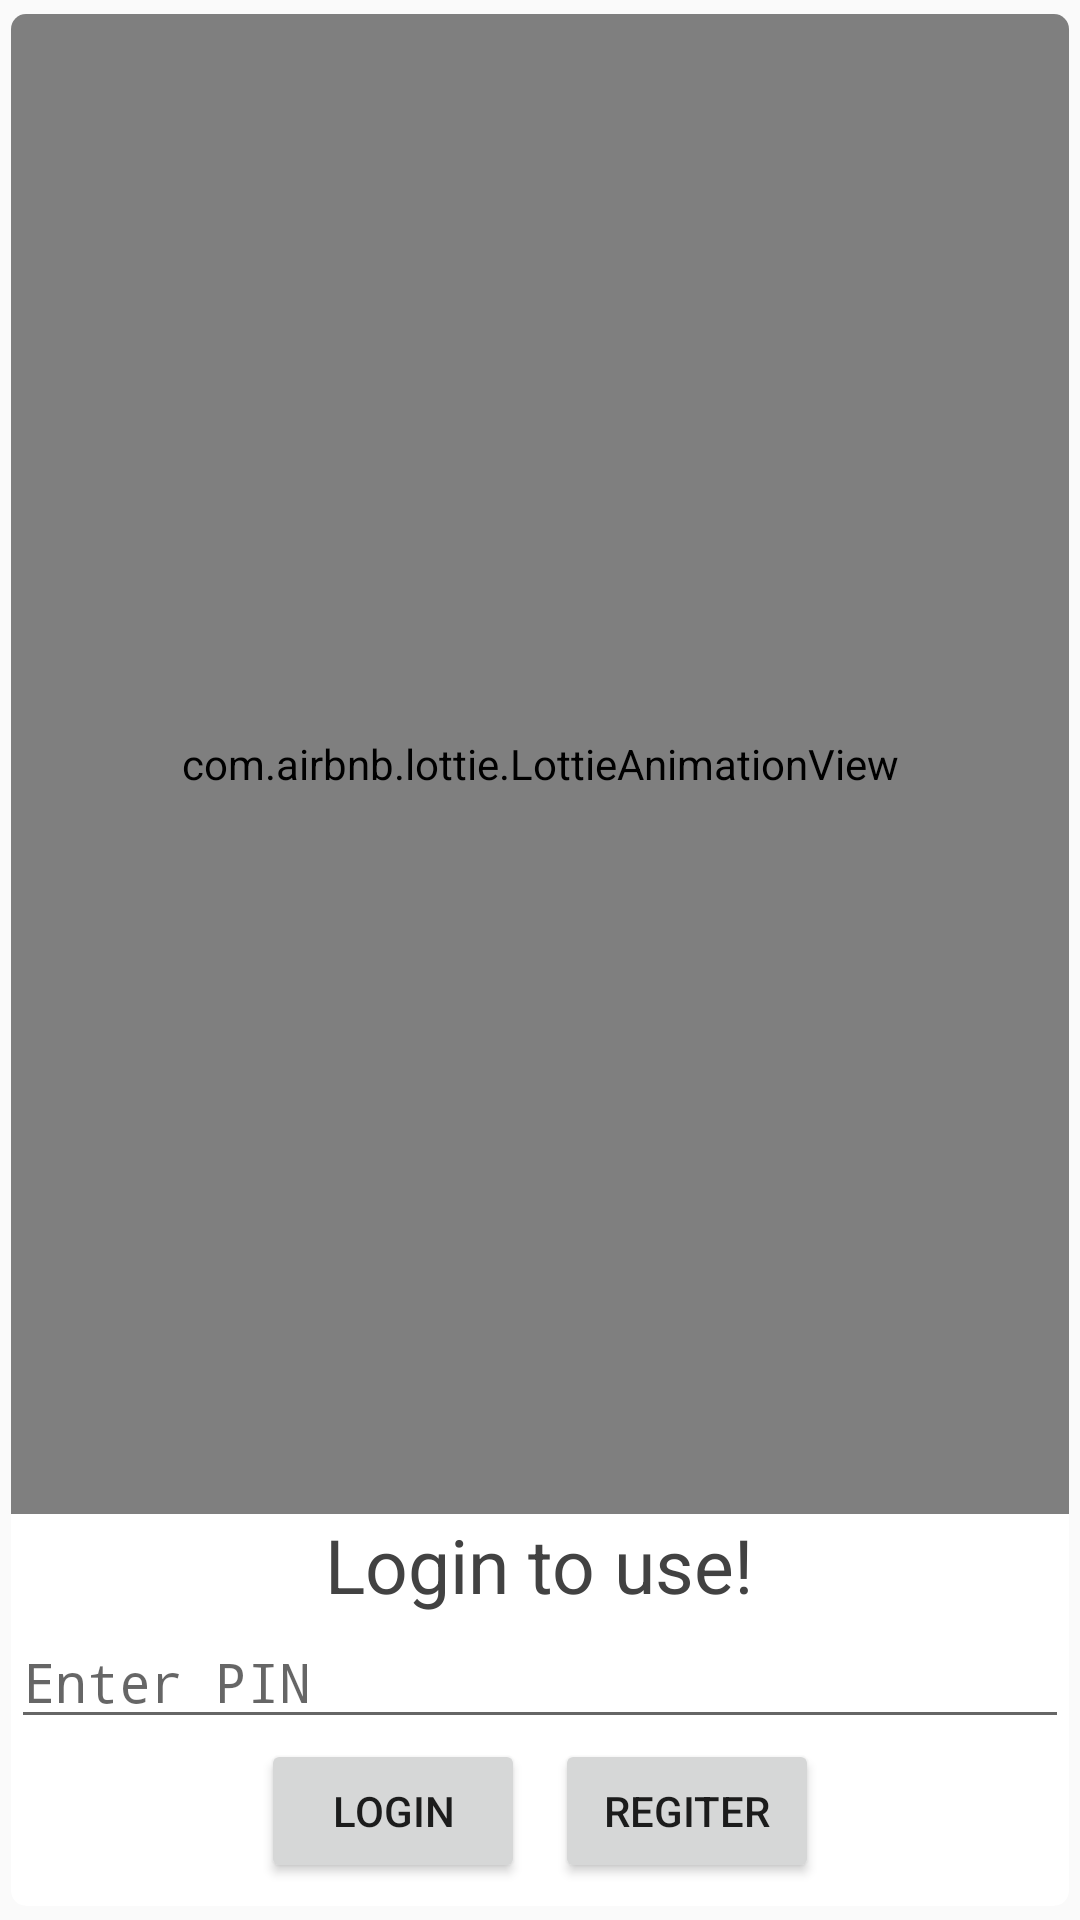

The Android layout XML behind this screen, and the referenced resources:
<!-- AndroidManifest.xml: activity theme Theme.Design.Light.NoActionBar -->
<!-- res/layout/activity_login.xml -->
<?xml version="1.0" encoding="utf-8"?>
<androidx.coordinatorlayout.widget.CoordinatorLayout
    xmlns:android="http://schemas.android.com/apk/res/android"
    xmlns:app="http://schemas.android.com/apk/res-auto"
    xmlns:tools="http://schemas.android.com/tools"
    android:layout_width="match_parent"
    android:layout_height="match_parent"
    android:gravity="center"
    android:orientation="vertical">





    <androidx.cardview.widget.CardView
        android:layout_width="match_parent"
        android:layout_height="match_parent"
        app:cardCornerRadius="5dp"
        app:cardUseCompatPadding="true"
        app:cardElevation="0dp"
        android:layout_gravity="center_vertical"
        app:cardBackgroundColor="@color/white"
        >
        <LinearLayout
            android:layout_width="match_parent"
            android:layout_height="match_parent"
            android:orientation="vertical">


        <com.airbnb.lottie.LottieAnimationView
            android:id="@+id/animation"
            android:layout_width="match_parent"
            android:layout_height="500dp"
            app:lottie_rawRes="@raw/animation_login"
            app:lottie_autoPlay="true"
            app:lottie_loop="true"
            >
        </com.airbnb.lottie.LottieAnimationView>

        <androidx.appcompat.widget.LinearLayoutCompat
            android:layout_width="match_parent"
            android:layout_height="wrap_content"
            android:orientation="vertical"
            android:gravity="center">
        <TextView
            android:id="@+id/textView"
            android:layout_width="wrap_content"
            android:layout_height="wrap_content"
            android:text="Login to use!"
            android:textSize="25sp"
            android:textColor="@color/cardview_dark_background"/>


        <EditText
            android:id="@+id/pin"
            android:layout_width="match_parent"
            android:layout_height="wrap_content"
            android:typeface="normal"
            android:hint="Enter PIN"
            android:inputType="numberPassword"
            />

        <LinearLayout
            android:layout_width="match_parent"
            android:layout_height="wrap_content"
            android:gravity="center"
            android:orientation="horizontal">
        <Button
            android:id="@+id/login"
            android:layout_width="wrap_content"
            android:layout_height="wrap_content"
            android:layout_marginRight="5dp"
            android:text="Login"/>

        <Button
                android:id="@+id/register"
                android:layout_width="wrap_content"
                android:layout_height="wrap_content"
                android:layout_marginLeft="5dp"
                android:text="Regiter"/>

        </LinearLayout>

        </androidx.appcompat.widget.LinearLayoutCompat>
        </LinearLayout>
    </androidx.cardview.widget.CardView>




</androidx.coordinatorlayout.widget.CoordinatorLayout>
<!-- resources referenced by this layout -->
<resources>

  <!-- not gathered from this repository: default colours our renderer supplied (Android Studio template values) -->
  <color name="white">#FFFFFFFF</color>
</resources>
